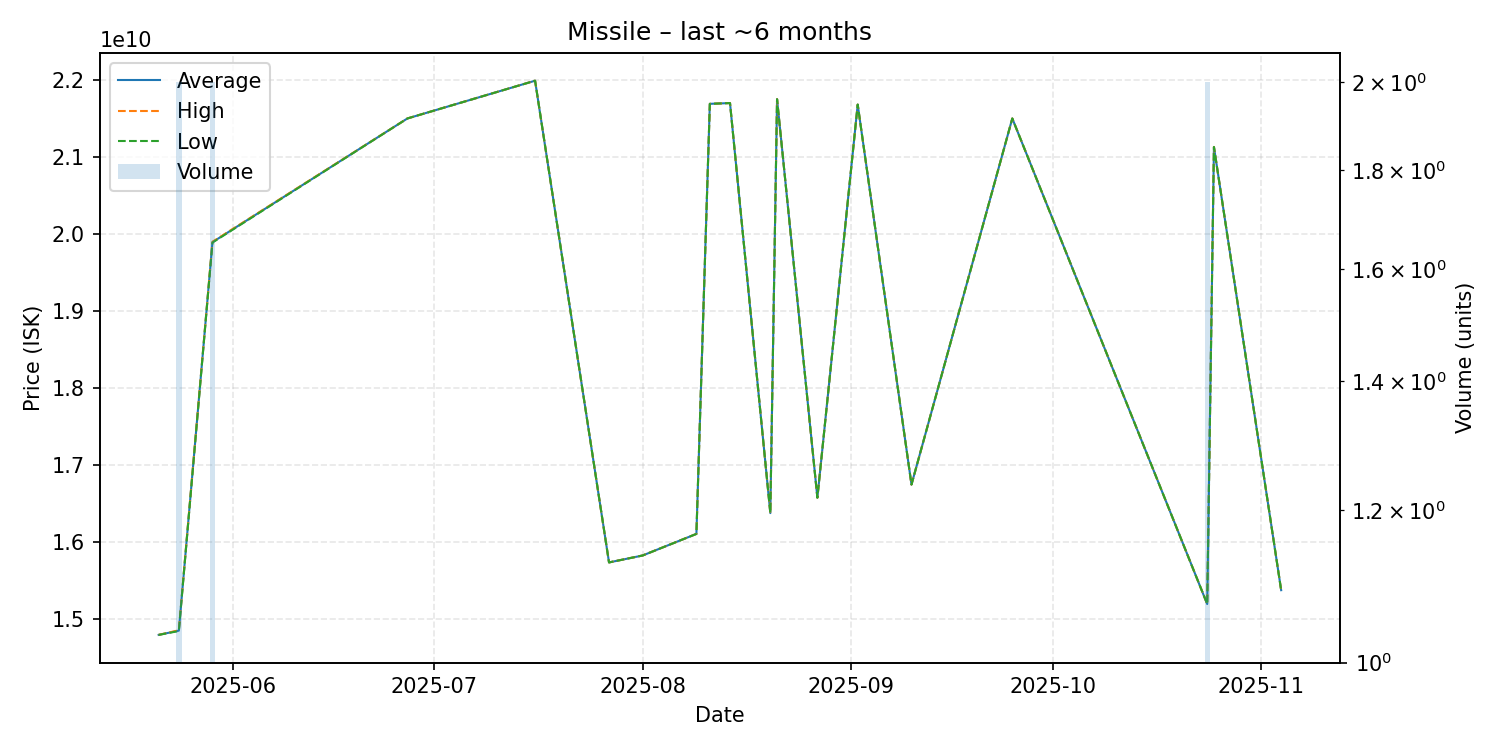

The table this chart was drawn from, first rows:
date, average, highest, lowest, order_count, volume
2025-05-21, 14800000000, 14800000000, 14800000000, 1, 1
2025-05-24, 14855000000, 14860000000, 14850000000, 2, 2
2025-05-29, 19895000000, 19900000000, 19890000000, 2, 2
2025-06-27, 21500000000, 21500000000, 21500000000, 1, 1
2025-07-16, 21990000000, 21990000000, 21990000000, 1, 1
2025-07-27, 15740000000, 15740000000, 15740000000, 1, 1
2025-08-01, 15830000000, 15830000000, 15830000000, 1, 1
2025-08-09, 16110000000, 16110000000, 16110000000, 1, 1
2025-08-11, 21690000000, 21690000000, 21690000000, 1, 1
2025-08-14, 21700000000, 21700000000, 21700000000, 1, 1
2025-08-20, 16380000000, 16380000000, 16380000000, 1, 1
2025-08-21, 21750000000, 21750000000, 21750000000, 1, 1
2025-08-27, 16580000000, 16580000000, 16580000000, 1, 1
2025-09-02, 21680000000, 21680000000, 21680000000, 1, 1
2025-09-10, 16750000000, 16750000000, 16750000000, 1, 1
2025-09-25, 21500000000, 21500000000, 21500000000, 1, 1
2025-10-24, 15200000000, 15200000000, 15200000000, 2, 2
2025-10-25, 21130000000, 21130000000, 21130000000, 1, 1
2025-11-04, 15380000000, 15380000000, 15380000000, 1, 1
